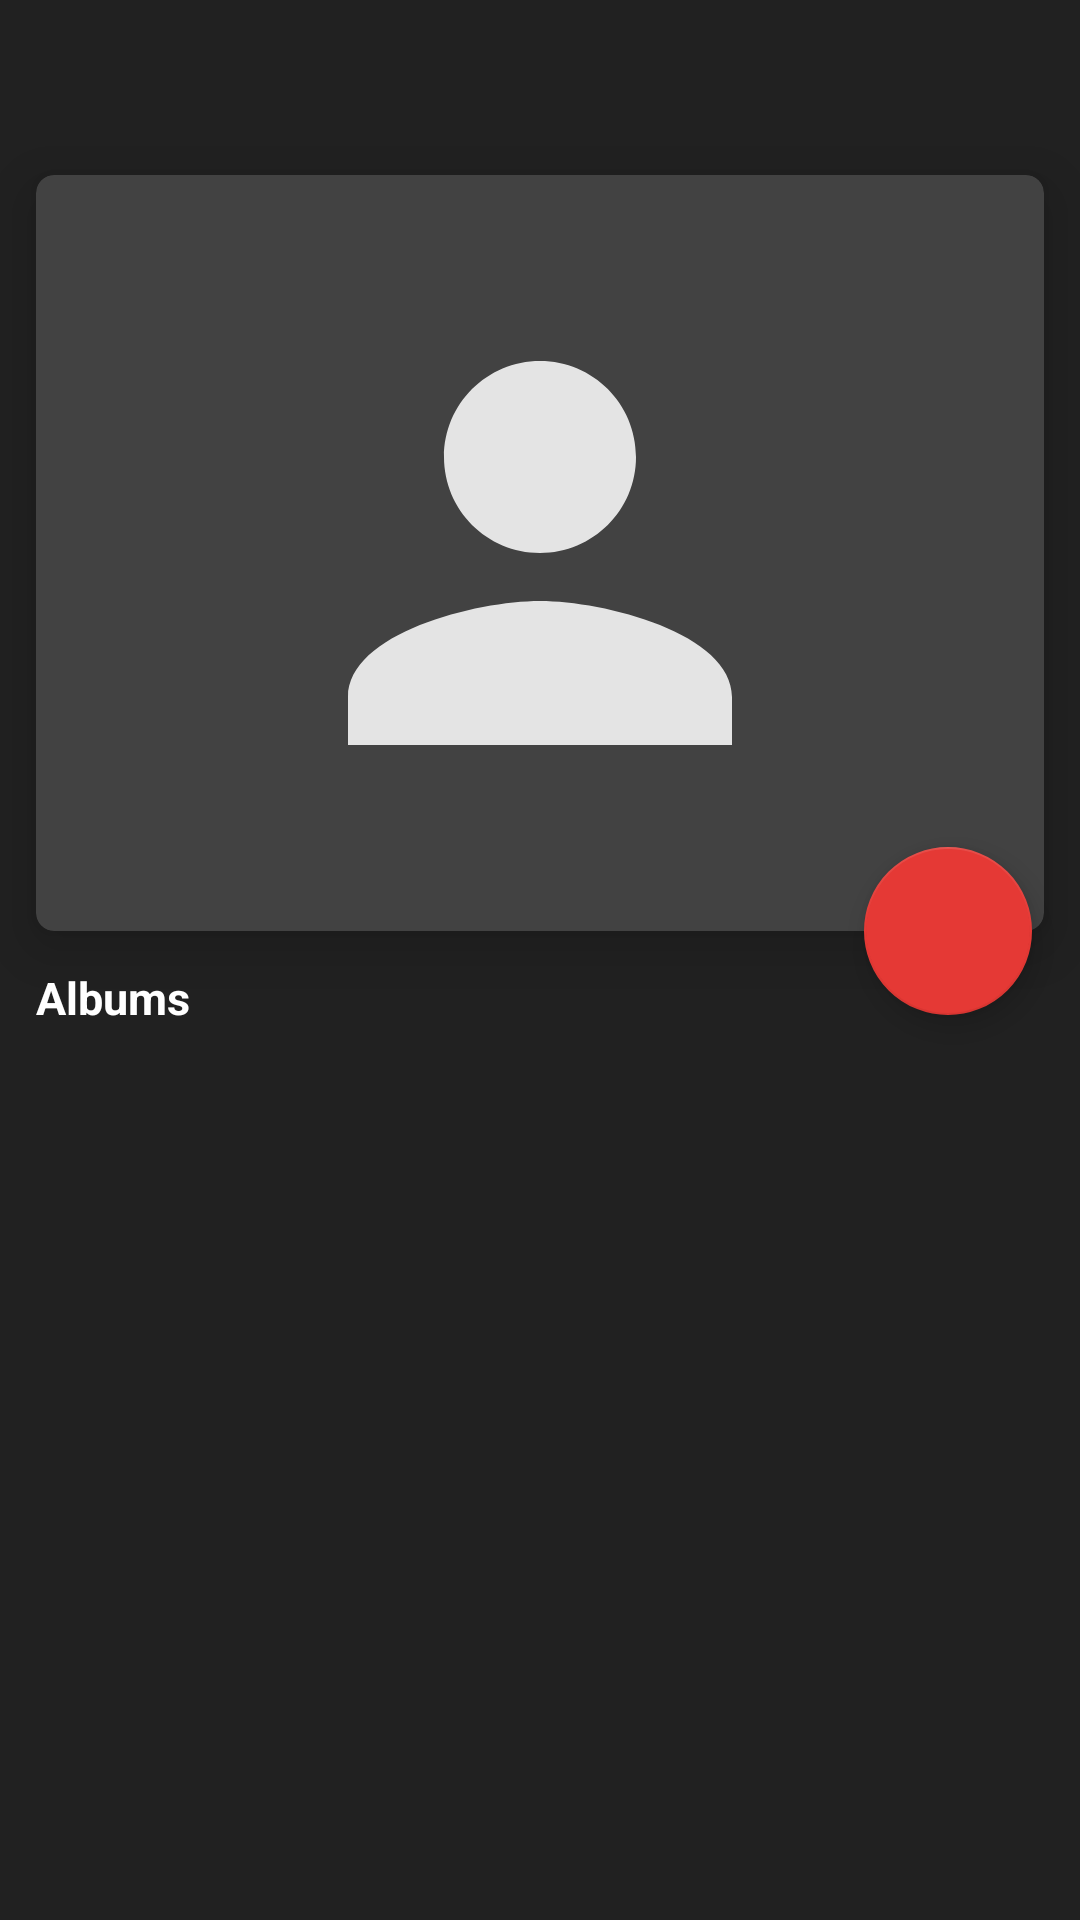

Produce the Android XML layout that renders to this screen, including the resource entries it uses.
<!-- AndroidManifest.xml: application theme AppTheme -->
<!-- res/layout/fragment_details_artist.xml -->
<?xml version="1.0" encoding="utf-8"?>
<layout
    xmlns:android="http://schemas.android.com/apk/res/android"
    xmlns:app="http://schemas.android.com/apk/res-auto"
    xmlns:tools="http://schemas.android.com/tools">

    <LinearLayout
        android:orientation="vertical"
        android:layout_width="match_parent"
        android:layout_height="match_parent"
        android:background="@color/colorPrimaryDark">

        <android.support.v7.widget.Toolbar
            android:layout_width="match_parent"
            android:layout_height="wrap_content"
            android:layout_marginBottom="-10dp">

            <LinearLayout
                android:layout_width="match_parent"
                android:layout_height="wrap_content"
                android:gravity="center">

                <ImageButton
                    android:id="@+id/action_close"
                    android:layout_width="wrap_content"
                    android:layout_height="wrap_content"
                    android:layout_marginRight="@dimen/spacing_large"
                    android:src="@drawable/ic_close_black_24dp"
                    android:tint="@color/font_light"
                    android:background="?attr/selectableItemBackgroundBorderless"/>

                <TextView
                    android:id="@+id/artist_name"
                    android:layout_width="0dp"
                    android:layout_height="wrap_content"
                    android:layout_weight="1"
                    android:gravity="center_horizontal"
                    android:textStyle="bold"
                    android:textColor="@color/font_light"
                    android:textSize="@dimen/font_large"
                    android:maxLines="2"
                    android:ellipsize="end"
                    tools:text="Amy Winehouse"/>

                <ImageButton
                    android:id="@+id/action_more"
                    android:layout_width="wrap_content"
                    android:layout_height="wrap_content"
                    android:layout_marginLeft="@dimen/spacing_large"
                    android:layout_marginRight="@dimen/spacing_huge"
                    android:src="@drawable/ic_more_vert_black_24dp"
                    android:tint="@color/font_light"
                    android:background="?attr/selectableItemBackgroundBorderless"
                    android:visibility="invisible"/>

            </LinearLayout>

        </android.support.v7.widget.Toolbar>

        <android.support.design.widget.CoordinatorLayout
            android:id="@+id/coordinator"
            android:layout_width="match_parent"
            android:layout_height="match_parent">

            <android.support.design.widget.AppBarLayout
                android:id="@+id/appbar"
                android:layout_width="match_parent"
                android:layout_height="wrap_content"
                android:background="@null"
                app:elevation="0dp">

                <android.support.design.widget.CollapsingToolbarLayout
                    android:layout_width="match_parent"
                    android:layout_height="wrap_content"
                    android:clipToPadding="false"
                    android:clipChildren="false"
                    app:layout_scrollFlags="scroll|exitUntilCollapsed">

                    <LinearLayout
                        android:orientation="vertical"
                        android:layout_width="match_parent"
                        android:layout_height="wrap_content"
                        android:clipToPadding="false"
                        android:clipChildren="false">

                        <android.support.constraint.ConstraintLayout
                            android:id="@+id/cover_layout"
                            android:layout_width="match_parent"
                            android:layout_height="wrap_content"
                            android:layout_margin="@dimen/spacing_large"
                            android:clipToPadding="false"
                            android:clipChildren="false"
                            app:layout_collapseMode="none">

                            <android.support.v7.widget.CardView
                                android:id="@+id/cover_frame"
                                android:layout_width="0dp"
                                android:layout_height="0dp"
                                app:cardBackgroundColor="@color/colorPrimary"
                                app:cardCornerRadius="@dimen/corner_regular"
                                app:cardElevation="@dimen/elevation_high"
                                app:layout_constraintDimensionRatio="4:3"
                                app:layout_constraintLeft_toLeftOf="parent"
                                app:layout_constraintRight_toRightOf="parent"
                                app:layout_constraintTop_toTopOf="parent"
                                app:layout_constraintBottom_toBottomOf="parent">

                                <ImageView
                                    android:id="@+id/cover"
                                    android:layout_width="match_parent"
                                    android:layout_height="match_parent"
                                    android:src="@drawable/placeholder_artist"
                                    android:scaleType="centerCrop"/>

                            </android.support.v7.widget.CardView>

                        </android.support.constraint.ConstraintLayout>

                        <TextView
                            android:layout_width="match_parent"
                            android:layout_height="wrap_content"
                            android:layout_marginBottom="@dimen/spacing_huge"
                            android:layout_marginLeft="@dimen/spacing_large"
                            android:layout_marginRight="@dimen/spacing_large"
                            android:maxLines="1"
                            android:text="@string/fragment_details_artist_all_albums"
                            android:textStyle="bold"
                            android:textSize="@dimen/font_large"
                            android:textColor="@color/font_light" />

                    </LinearLayout>

                    <android.support.v7.widget.Toolbar
                        android:id="@+id/padding_view"
                        android:layout_width="match_parent"
                        android:layout_height="0dp"
                        android:layout_gravity="bottom"
                        app:layout_collapseMode="pin"/>

                </android.support.design.widget.CollapsingToolbarLayout>

            </android.support.design.widget.AppBarLayout>

            <android.support.v7.widget.RecyclerView
                android:id="@+id/recycler"
                android:layout_width="match_parent"
                android:layout_height="wrap_content"
                android:paddingLeft="@dimen/spacing_small"
                android:paddingRight="@dimen/spacing_small"
                android:paddingBottom="@dimen/spacing_large"
                android:clipChildren="false"
                android:clipToPadding="false"
                app:layout_behavior="@string/appbar_scrolling_view_behavior"/>

            <android.support.design.widget.FloatingActionButton
                android:id="@+id/action_shuffle"
                android:layout_width="wrap_content"
                android:layout_height="wrap_content"
                android:layout_margin="@dimen/spacing_huge"
                android:src="@drawable/ic_shuffle_black_24dp"
                android:tint="@color/font_light"
                app:fabSize="normal"
                app:backgroundTint="@color/colorAccent"
                app:layout_anchor="@id/cover"
                app:layout_anchorGravity="bottom|right"/>

        </android.support.design.widget.CoordinatorLayout>

    </LinearLayout>

</layout>
<!-- resources referenced by this layout -->
<resources>
  <color name="colorAccent">#E53935</color>
  <color name="colorPrimary">#424242</color>
  <color name="colorPrimaryDark">#212121</color>
  <color name="font_light">#FFFFFFFF</color>
  <dimen name="corner_regular">6dp</dimen>
  <dimen name="elevation_high">12dp</dimen>
  <dimen name="font_large">15sp</dimen>
  <dimen name="spacing_huge">16dp</dimen>
  <dimen name="spacing_large">12dp</dimen>
  <dimen name="spacing_small">4dp</dimen>
  <!-- drawable placeholder_artist (drawable) -->
  <vector xmlns:android="http://schemas.android.com/apk/res/android"
      android:width="42dp"
      android:height="42dp"
      android:viewportWidth="42"
      android:viewportHeight="42">
  
      <group
          android:translateX="9"
          android:translateY="9">
  
          <path
              android:fillColor="#DBFFFFFF"
              android:pathData="M12,12c2.21,0 4,-1.79 4,-4s-1.79,-4 -4,-4 -4,1.79 -4,4 1.79,4 4,4zM12,14c-2.67,0 -8,1.34 -8,4v2h16v-2c0,-2.66 -5.33,-4 -8,-4z"/>
  
      </group>
  </vector>
  <string name="fragment_details_artist_all_albums">Albums</string>
  <style name="AppTheme" parent="Theme.AppCompat.NoActionBar">
  
          <item name="colorPrimary">@color/colorPrimary</item>
          <item name="colorPrimaryDark">@color/colorPrimaryDark</item>
          <item name="colorAccent">@color/colorAccent</item>
  
      </style>
</resources>
